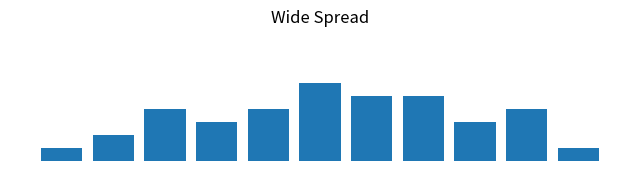

The script that saved this image:
import matplotlib
matplotlib.use("Agg")
import matplotlib.pyplot as plt

x = range(1,12)
y = [1, 2, 4, 3, 4, 6, 5, 5, 3, 4, 1]


# set figure to be not so tall. I think default size is 8x6
fig = plt.figure()
fig.set_size_inches(8,4.5)

# turn off/on black frame
ax = plt.axes(frameon=False)
# remove axis labels and ticks
ax.axes.get_xaxis().set_visible(False)
ax.axes.get_yaxis().set_visible(False)

# removes whitespace at top of plot (like a crop). Number represents fraction of the figure dimensions. 
# See http://matplotlib.org/api/pyplot_api.html#matplotlib.pyplot.subplots_adjust
plt.subplots_adjust(top = 0.4)

plt.xlim([0,12])
plt.ylim([0,10])

plt.bar(x, y)

plt.title("Wide Spread")
figfilename = "s02l01-img-hist-wide.png"
figfile = open(figfilename, "wb")
plt.savefig(figfile, bbox_inches='tight' )
figfile.close()
